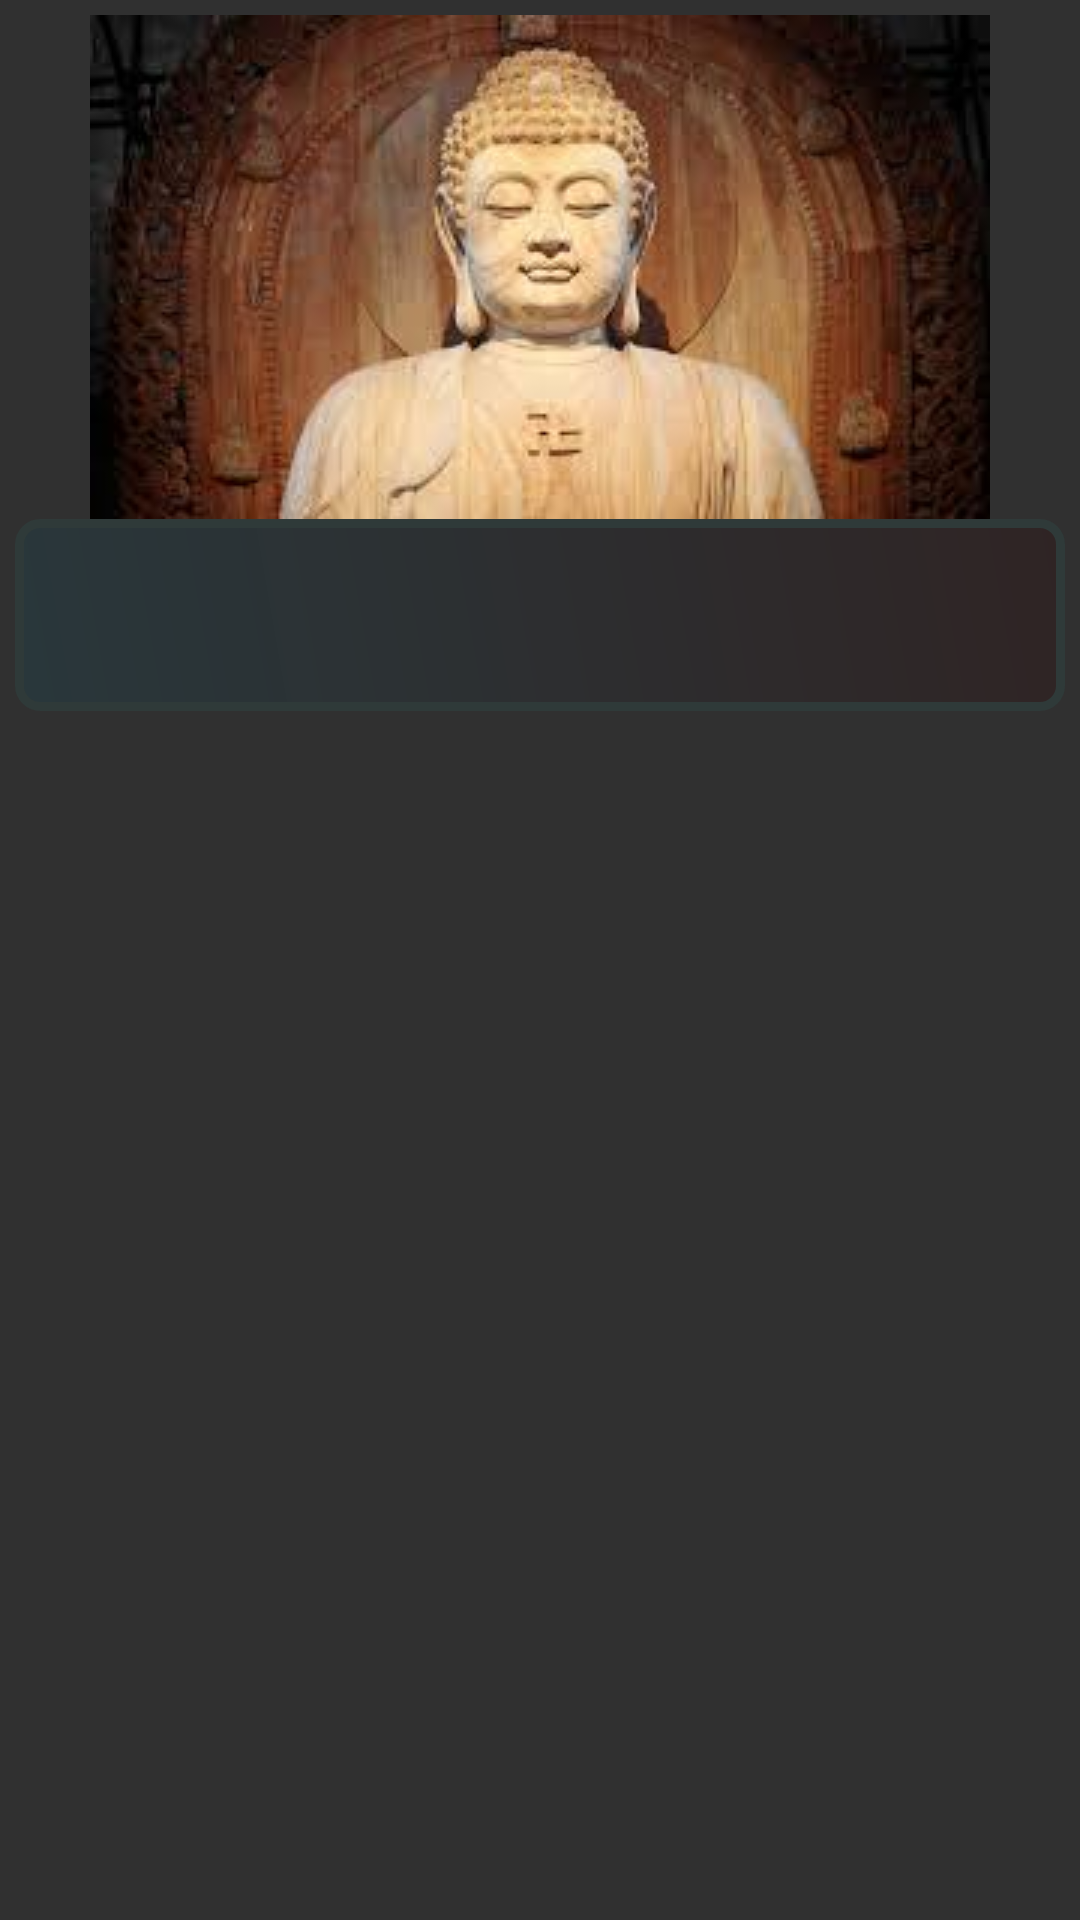

Here is an Android app screen rendered from its layout file. Give the layout XML and the strings, colors and styles it references.
<!-- AndroidManifest.xml: application theme Theme.AppCompat.NoActionBar -->
<!-- res/layout/custom_drag_layout.xml -->
<?xml version="1.0" encoding="utf-8"?>
<LinearLayout xmlns:android="http://schemas.android.com/apk/res/android"
    android:id="@+id/linearLayoutDrag"
    android:layout_width="wrap_content"
    android:layout_height="wrap_content"
    android:padding="5dp">

    <LinearLayout
        android:layout_width="match_parent"
        android:layout_height="wrap_content"
        android:orientation="vertical">

        <ImageView
            android:id="@+id/imageReligion"
            android:layout_width="match_parent"
            android:layout_height="wrap_content"
            android:src="@drawable/buda" />

        <LinearLayout
            android:id="@+id/drop"
            android:layout_width="match_parent"
            android:layout_height="64dp"
            android:background="@drawable/shape"
            android:gravity="center"
            android:orientation="horizontal"/>
    </LinearLayout>
</LinearLayout>
<!-- resources referenced by this layout -->
<resources>
  <!-- drawable buda: png bitmap (drawable, 7621 bytes) -->
  <!-- drawable shape (drawable) -->
  <?xml version="1.0" encoding="UTF-8"?>
  <shape xmlns:android="http://schemas.android.com/apk/res/android"
      android:shape="rectangle" >
  
      <stroke
          android:width="3dp"
          android:color="#2F3A39" />
  
      <gradient
          android:angle="225"
          android:endColor="#4A194957"
          android:startColor="#482B0404" />
  
      <corners
          android:bottomLeftRadius="7dp"
          android:bottomRightRadius="7dp"
          android:topLeftRadius="7dp"
          android:topRightRadius="7dp" />
  
  </shape>
</resources>
